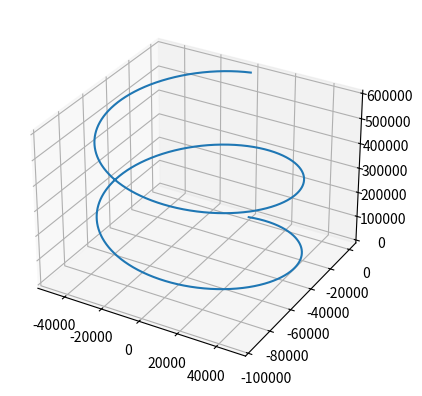

Source code (Python):
"""
Generalized Lorentz equation integrator.
"""
import numpy as np
from scipy.integrate import odeint
import matplotlib.pyplot as plt

m_e = 9.11E-31 # kg
q_e = -1.6E-19 # C
R = 6.371E6 # m

def dqdt(X, t, q, m, B):
    """
    Calculate the derivatives of the X vector containing the position and 
    velocity of the charged particle that we want to solve its equation of 
    motion for.

    Parameters
    ----------
    X: np.array
        A vector of positions and velocities. In the order 
        [x, y, z, v_x, v_y, v_z].T.
    t: float
        The time in units of seconds. A dummy variable unless E or B change 
        in time.
    q: float
        Particle's charge in units of Coulumbs.
    m: float
        Particle's mass in units of kilograms
    B: np.array
        The magnetic field vector.

    """
    w_c = np.sqrt(np.abs(q*np.linalg.norm(B)/m))
    ode_matrix = np.array([
            [0, 0, 0, 1, 0, 0],
            [0, 0, 0, 0, 1, 0],
            [0, 0, 0, 0, 0, 1],
            [0, 0, 0, 0, w_c, 0],
            [0, 0, 0, -w_c, 0, 0],
            [0, 0, 0, 0, 0, 0]
        ])
    return np.matmul(ode_matrix, X)

q0 = (0, 0, 0, 1E7, 0, 1E7)  # pos, vel

L = 5
B = [0, 0, 3.12E-5*(1/L)**3]  # T

args = (q_e, m_e, B)  # q, m , B
w_c = np.sqrt(np.abs(q_e*np.linalg.norm(B)/m_e))
print(w_c)
n_gyrations = 2
t = np.linspace(0, n_gyrations*2*np.pi/w_c, num=5000)
solution = odeint(dqdt, q0, t, args=args)

ax = plt.subplot(111, projection='3d')
ax.plot3D(solution[:, 0], solution[:, 1], solution[:, 2])
# plt.plot(solution[:, 0], solution[:, 1])
plt.show()